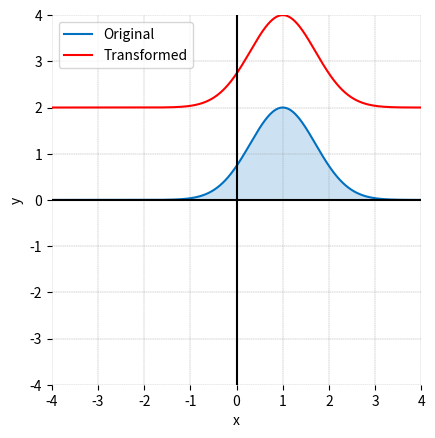
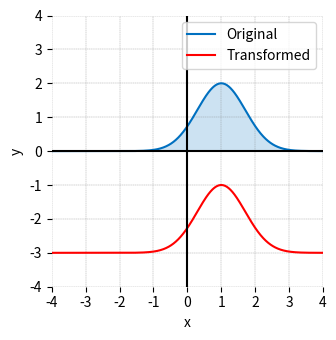
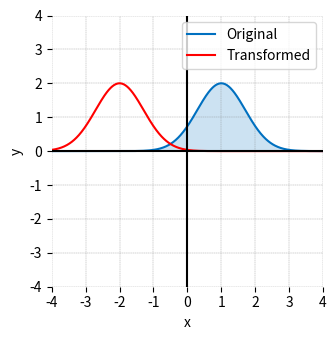
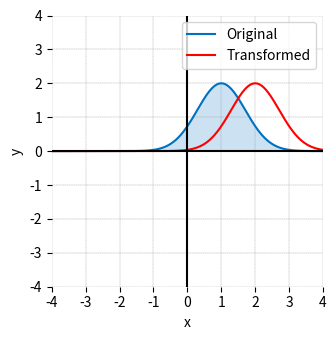
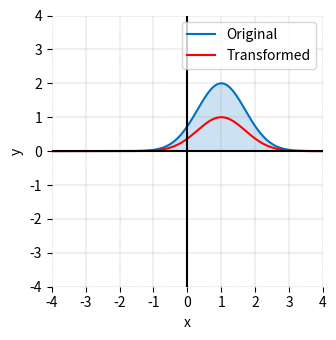
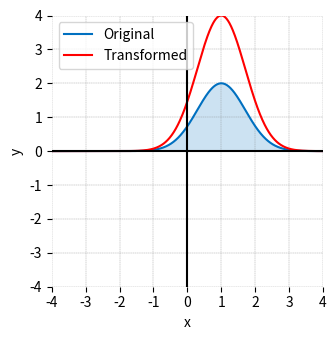
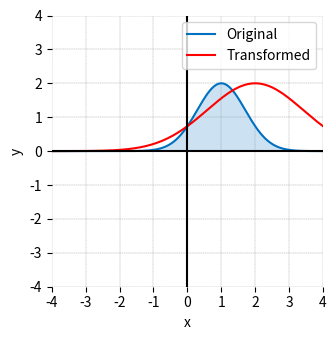
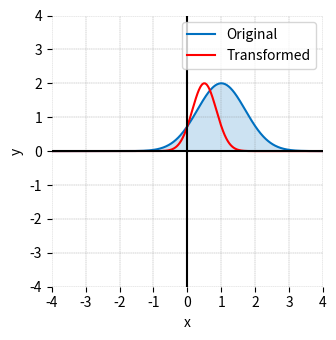
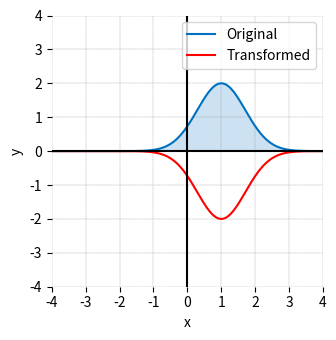
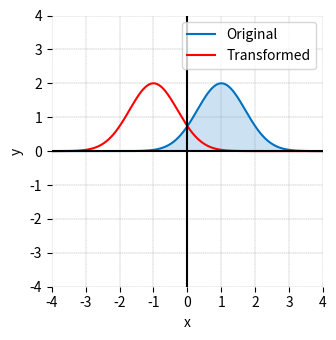

Source code (Python) for these figures, in order:

###############
# Authored by Weisheng Jiang
# Book 3  |  From Basic Arithmetic to Machine Learning
# Published and copyrighted by Tsinghua University Press
# Beijing, China, 2022
###############


# Bk3_Ch12_02

import matplotlib.pyplot as plt

def plot_curve(x_array, y_array, 
               x_array_new, y_array_new):

    fig, ax = plt.subplots()
    
    plt.plot(x_array, y_array, color = '#0070C0',
             label = 'Original')
    
    ax.fill_between(x_array,
                    y_array, 
                    edgecolor = 'none', 
                    facecolor = '#0070C0',
                    alpha = 0.2)

    plt.plot(x_array_new, y_array_new, color = 'r',
             label = 'Transformed')

    plt.xlabel('x')
    plt.ylabel('y')
    plt.axhline(y=0, color='k', linestyle='-')
    plt.axvline(x=0, color='k', linestyle='-')
    plt.xticks(np.arange(-4, 4+1, step=1))
    plt.yticks(np.arange(-4, 4+1, step=1))
    plt.axis('scaled')
    
    ax.set_xlim(-4,4)
    ax.set_ylim(-4,4)
    ax.spines['top'].set_visible(False)
    ax.spines['right'].set_visible(False)
    ax.spines['bottom'].set_visible(False)
    ax.spines['left'].set_visible(False)
    
    plt.legend()
    ax.grid(linestyle='--', linewidth=0.25, color=[0.5,0.5,0.5])
    
    plt.rcParams["figure.figsize"] = [7.50, 3.50]
    plt.rcParams["figure.autolayout"] = True

import numpy as np
from sympy.abc import x
from sympy import exp, lambdify

x_array = np.arange(-4,4+0.01, step = 0.01)
f_x = 2*exp(- (x-1)**2);

f_x_fcn = lambdify([x],f_x)

f_x_array = f_x_fcn(x_array) # original function

#%% vertical shift

for c in [2,-3]:
    
    f_x_array_new = f_x_array + c
    
    plot_curve(x_array, f_x_array, 
               x_array, f_x_array_new)


#%% horizontal shift

for c in [3,-1]:

    f_x_new = 2*exp(- ((x+c)-1)**2);
    f_x_new_fcn = lambdify([x],f_x_new)
    
    f_x_array_new = f_x_new_fcn(x_array)
    
    plot_curve(x_array, f_x_array, 
               x_array, f_x_array_new)

#%% vertical scaling

for c in [1/2,2]:
    
    f_x_array_new = c*f_x_array
    
    plot_curve(x_array, f_x_array, 
               x_array, f_x_array_new)

#%% horizontal scaling 

for c in [1/2,2]:

    f_x_new = 2*exp(- (c*x-1)**2);
    f_x_new_fcn = lambdify([x],f_x_new)
    
    f_x_array_new = f_x_new_fcn(x_array)
    
    plot_curve(x_array, f_x_array, 
               x_array, f_x_array_new)
    
#%% reflection about x-axis

f_x_array_new = -f_x_array

plot_curve(x_array, f_x_array, 
           x_array, f_x_array_new)

#%% reflection about y-axis

f_x_new = 2*exp(- (-x-1)**2);
f_x_new_fcn = lambdify([x],f_x_new)

f_x_array_new = f_x_new_fcn(x_array)

plot_curve(x_array, f_x_array, 
           x_array, f_x_array_new)
